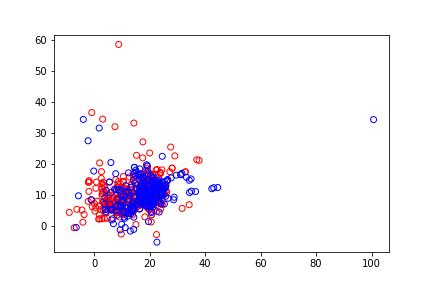

Source data for this figure (header and first rows):
, 0, 1
0, (8.533632314309754+0j), (4.689909362579589+0j)
1, (11.796888371147876+0j), (11.87908877413426+0j)
2, (9.978440652496145+0j), (4.934049293244555+0j)
3, (3.355788658253532+0j), (13.059927784978516+0j)
4, (6.998636244045501+0j), (0.7192846411950714+0j)
5, (9.580111452550105+0j), (6.690726377900679+0j)
6, (19.62301520100202+0j), (1.3954898266132258+0j)
7, (14.493290488051496+0j), (7.491496127803852+0j)
8, (6.598865481687599+0j), (9.665230938108895+0j)
9, (8.881409834131416+0j), (58.417500282882976+0j)
10, (12.358972965253626+0j), (4.352281756156286+0j)
11, (10.44186091855954+0j), (3.710605084219495+0j)
12, (12.360629563215777+0j), (8.586919885587319+0j)
13, (11.297425083851916+0j), (9.8225451555097+0j)
14, (14.049309328179888+0j), (7.7109697682456755+0j)
15, (5.778665282014536+0j), (6.9227326768998925+0j)
16, (9.589143302571864+0j), (11.149668355250038+0j)
17, (8.999203888195852+0j), (4.615662927958383+0j)
18, (6.761492460570247+0j), (2.3889517107225116+0j)
19, (8.039060268039096+0j), (5.326308597421742+0j)
20, (8.365013315208559+0j), (10.078356094808441+0j)
21, (36.613391249615795+0j), (11.079478048398768+0j)
22, (16.508759494206615+0j), (5.551370990326381+0j)
23, (10.421400650674833+0j), (14.311078014950265+0j)
24, (7.772255262638774+0j), (4.782184563953814+0j)
25, (13.31039070688651+0j), (5.253128670656325+0j)
26, (13.534405249865477+0j), (4.7776891336941425+0j)
27, (2.8923771302493773+0j), (2.325480349228976+0j)
28, (3.439359828484089+0j), (11.222119308235426+0j)
29, (19.640501632766014+0j), (5.494850589020309+0j)
30, (18.319879936651645+0j), (2.933661572817064+0j)
31, (6.3536713310179005+0j), (1.9201962515742095+0j)
32, (4.764622091194501+0j), (6.815475490137068+0j)
33, (13.037620315112662+0j), (5.26342622565339+0j)
34, (10.542098788796295+0j), (9.65835497396545+0j)
35, (11.843689205918574+0j), (5.663005334551802+0j)
36, (14.337033407352802+0j), (2.837298580510783+0j)
37, (10.99842632854575+0j), (2.438796105600884+0j)
38, (15.08975507439761+0j), (0.46638562279827833+0j)
39, (13.831915673280205+0j), (5.503099419567831+0j)
40, (14.308937679714807+0j), (-1.1072039110081033+0j)
41, (14.400760314340339+0j), (7.898621546143396+0j)
42, (11.120356717225421+0j), (8.292072134370732+0j)
43, (12.339466549712522+0j), (4.665426060814137+0j)
44, (9.388014217150362+0j), (5.9106200959688975+0j)
45, (13.36884729478952+0j), (6.601197891564801+0j)
46, (11.720165670112195+0j), (5.972015737313033+0j)
47, (14.149429092555978+0j), (6.952169662687725+0j)
48, (12.335197460963169+0j), (8.166783168560677+0j)
49, (13.642998862375382+0j), (5.638632301533434+0j)
50, (8.9888223516528+0j), (11.752386021783424+0j)
51, (15.064578791361072+0j), (7.1343702896751084+0j)
52, (10.904876206179546+0j), (9.054657933558639+0j)
53, (12.739017217919223+0j), (11.655961378088309+0j)
54, (6.8573976087395625+0j), (8.295236419425345+0j)
55, (11.434985171529478+0j), (10.849054641245889+0j)
56, (15.694636820592901+0j), (8.018379362079052+0j)
57, (13.898684304382495+0j), (3.591039620780857+0j)
58, (9.886855592831402+0j), (6.46181926349526+0j)
59, (9.058904786354315+0j), (6.59646561580512+0j)
... 656 more rows
